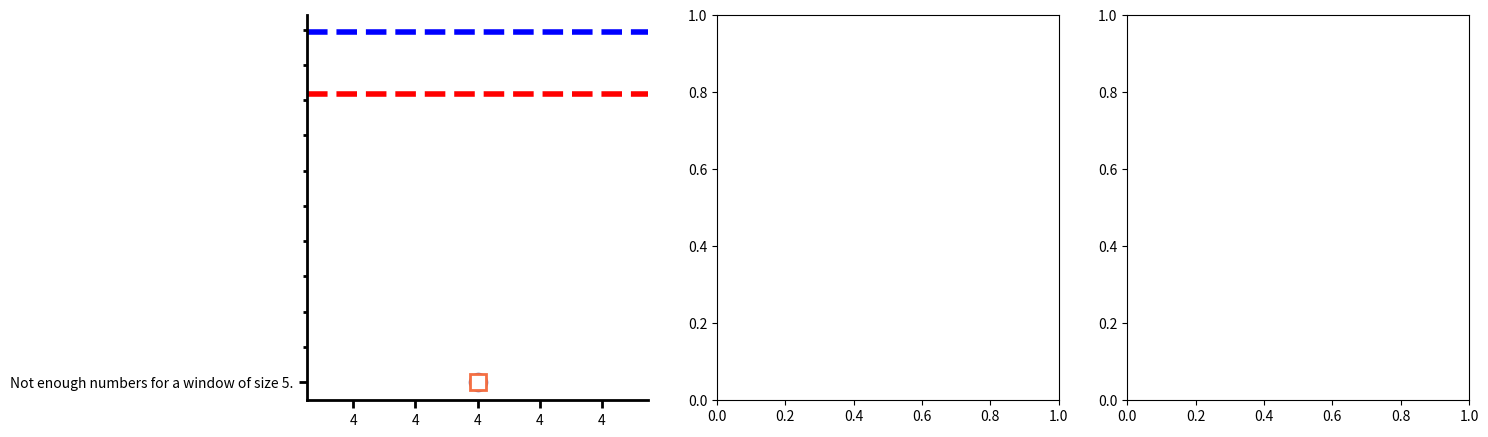

Write the Python code that produced this figure. (Note: this script raises an exception after producing the figure.)
import matplotlib.pyplot as plt
import matplotlib.ticker as ticker
from matplotlib.ticker import MultipleLocator, FormatStrFormatter
import numpy as np

def read_numbers_from_file(filename):
    numbers = []
    try:
        with open(filename, 'r') as file:
            for line in file:
                try:
                    number = float(line.strip())
                    numbers.append(number)
                except ValueError:
                    print(f"Ignored non-numeric line: {line.strip()}")
    except FileNotFoundError:
        print(f"File '{filename}' not found.")
    return numbers

def write_numbers_to_file(numbers, filename):
    try:
        with open(filename, 'w') as file:
            for number in numbers:
                file.write(f"{number}\n")
        print(f"Numbers have been written to '{filename}' successfully.")
    except Exception as e:
        print(f"Error writing to '{filename}': {e}")

def sliding_window_mean(nums_in, window_size = 5, step_length = 3):
    if len(nums_in) < window_size:
        return f"Not enough numbers for a window of size {window_size}."
    means = []
    nums = nums_in + [nums_in[-1]]*(window_size-1)
    for i in range(0, len(nums)-(window_size-1), step_length):
        window = nums[i:i+window_size]
        mean = sum(window) / window_size
        means.append(mean)
        
    return means

def plot_numbers(ax, pi_p, pi_p_u, loss, dot_pi_p, dot_pi_p_u, language):
    xminorLocator   = MultipleLocator(0.5)
    if language == 'FR_EN':
        yminorLocator = MultipleLocator(0.05)
    else:
        yminorLocator = MultipleLocator(0.025)

    ax.tick_params(axis='x', which='minor', direction='out', length=3, width=2,colors='k')
    ax.tick_params(axis='x', which='major', direction='out', length=6, width=2,colors='k')
    ax.tick_params(axis='y', which='minor', direction='out', length=3, width=2,colors='k')
    ax.tick_params(axis='y', which='major', direction='out', length=6, width=2,colors='k')

    ax.axhline(y=dot_pi_p, color='blue', linewidth=4, linestyle='--', label='dot_pi_p')
    ax.axhline(y=dot_pi_p_u, color='red', linewidth=4, linestyle='--', label='dot_pi_p_u')

    ax.plot(pi_p, marker='o', markerfacecolor='white', markersize=12, markeredgewidth=2, 
            linestyle='-', linewidth=4, color='#403990', label='Pi_p')
    ax.plot(pi_p_u, marker='s', markerfacecolor='white', markersize=12, markeredgewidth=2, 
            linestyle='-', linewidth=4, color='#f46f43', label='Pi_p_u')
    
    ax.xaxis.set_minor_locator(xminorLocator)
    ax.yaxis.set_minor_locator(yminorLocator)

    original_ticks = ax.get_xticks()
    ax.set_xticklabels((original_ticks * 2).astype(int) + 4)

    for axis in ['top','bottom','left','right']:
        ax.spines[axis].set_linewidth(2)
    ax.spines['top'].set_visible(False)
    ax.spines['right'].set_visible(False)
    
    ax.set_ylim(0, max(max(pi_p), max(pi_p_u), dot_pi_p, dot_pi_p_u)*1.1)
    ax.set_xlim(0)
    ax.set_yticklabels([''] + ax.get_yticklabels()[1:])

    ax.set_xlabel('Epoch')
    ax.set_ylabel('Prior')
    ax.set_title(language.replace('_', '-'), fontsize=18)

    ax.grid(which='both', linewidth=1.5)



lang_list = ['fr_en', 'ja_en', 'zh_en']
fig, axs = plt.subplots(1, 3, figsize=(15, 5))

for ax, language in zip(axs, lang_list):
    pi_p = read_numbers_from_file(f'{language}\\Pi_p_epoch_temp.txt')
    pi_p_u = read_numbers_from_file(f'{language}\\Pi_p_u_epoch_temp.txt')
    loss = read_numbers_from_file(f'{language}\\loss_epoch.txt')

    if (language == 'ja_en'):
        window_size = 10
        step_length = 2
        start_point = 121
        dot_pi_p = 2*39770/(100860+139304)
        dot_pi_p_u = 0.7*2*39770/(100860+139304 - 0.3*2*39770 )
    elif (language == 'fr_en'):
        window_size = 5
        step_length = 1
        start_point = 100
        dot_pi_p = 2*123952/(221327+278411)
        dot_pi_p_u = 0.7*2*123952/(221327+278411 - 0.3*2*123952 )
    else:
        window_size = 5
        step_length = 1
        start_point = 80
        dot_pi_p = 2*33183/(84996+118996)
        dot_pi_p_u = 0.7*2*33183/(84996+118996 - 0.3*2*33183 )

    mean_pi_p = sliding_window_mean(pi_p[start_point::2], window_size=window_size, step_length=step_length)
    mean_pi_p_u = sliding_window_mean(pi_p_u[start_point::2], window_size=window_size, step_length=step_length)
    mean_loss = sliding_window_mean(loss[start_point::2], window_size=window_size, step_length=step_length)
    
    plot_numbers(ax, pi_p=mean_pi_p, pi_p_u=mean_pi_p_u, loss=mean_loss, dot_pi_p=dot_pi_p, dot_pi_p_u=dot_pi_p_u, language=language.upper())

plt.rcParams.update({'font.size': 20})
plt.tight_layout()
fig.legend([r'$\pi_p$', r'$\pi_p^u$', r'true prior $\pi_p$', r'true prior $\pi_p^u$'], loc='upper center', bbox_to_anchor=(0.5, 1.1), ncol=4)

plt.savefig('..\\dbp2.0_prior_epoch.pdf', format='pdf', bbox_inches='tight')
plt.show()
